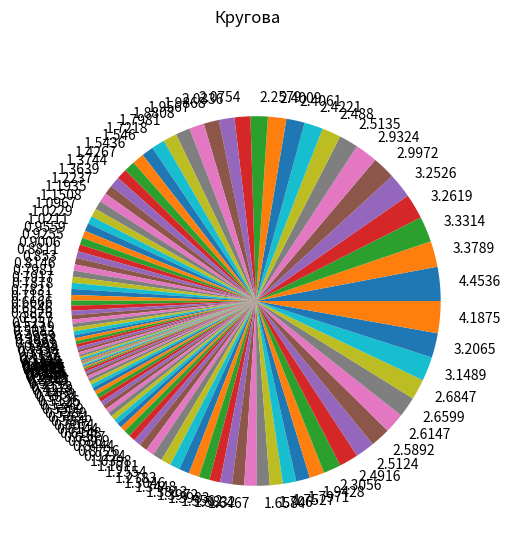

The script that saved this image:
import math

import numpy as np
import matplotlib.pyplot as plt
import collections
from matplotlib.ticker import PercentFormatter
import pandas as pd

# * Оголошення варіанту та початкових змінних
variant = 120 % 11 + 11 * 3
n = 122
sigma = 1.7

# * Генерація вибірки об'ємом n
np.random.seed(42)
sample = np.random.normal(0, sigma, n).round(4)

# * Генерація ймовірностей
math_expectations = np.random.dirichlet(np.ones(n), size=1).round(4)

# * Створення словника для спрощення подальшої роботи
sample_dict = dict(zip(sample, math_expectations[0]))

od = collections.OrderedDict(sorted(sample_dict.items()))
odv = dict(sorted(od.items(), key=lambda item: item[1], reverse=True))


#* print function
def print_dict(d:dict):
    print("{:<10}  {:<10}".format("x", "probability"))
    for x, probability in d.items():
        print("{:<10}  {:<10}".format(x, probability))


# * Функція для знаходження математичних сподівань
def calculate_mean(distribution_dict: dict) -> float:
    mean = 0
    for value, probability in distribution_dict.items():
        mean += value * probability
    return mean


#* Вибіркове середнє
def calc_sample_mean(distribution_dict: dict) -> float:
    sample_mean = 0
    for v in distribution_dict.values():
        sample_mean += v
    sample_mean *= 1 / len(distribution_dict)
    return sample_mean


#* Медіана
def calc_median(distribution_dict: dict) -> float:
    sorted_x = sorted(distribution_dict.keys())
    length = len(sorted_x)
    if length % 2 == 0:
        median = (sorted_x[round(length / 2)] + sorted_x[round(length / 2) + 1]) / 2
    else:
        median = sorted_x[round(length / 2)]
    return median


#* Мода
def calc_mode(distribution_dict: dict) -> list:
    mode = []
    list_numbers = {}

    for k in distribution_dict.keys():
        values = list(distribution_dict.keys())
        counter = values.count(k)
        list_numbers.update({k: counter})

    max_counter = max(list_numbers.values())
    for k, v in list_numbers.items():
        if v == max_counter:
            mode.append(k)

    return mode


#* Дисперсія
def calc_variance(distribution_dict: dict) -> float:
    sample_mean = calc_sample_mean(distribution_dict)
    variance = 0
    for x in distribution_dict.keys():
        variance += (x - sample_mean) ** 2
    variance /= len(distribution_dict) - 1
    return variance


#* Середньоквадратичне відхилення
def calc_standard_deviation(distribution_dict: dict) -> float:
    variance=calc_variance(distribution_dict)
    return math.sqrt(variance)


# * Полігон
# plt.plot(od.keys(), od.values())
# plt.suptitle("Полігон")

# * Гістограма
# fig = plt.figure()
# ax = fig.add_subplot (111)
# ax.hist (sample, edgecolor='black')
# plt.suptitle("Гістограма")

# * Розмаху
# plt.boxplot(od.keys(), od.values())
# plt.suptitle("Розмаху")

# * Парета
# df = pd.DataFrame.from_dict({'value': odv.values()})

# df = df.sort_values(by='value',ascending=False)
# df["cumpercentage"] = df["value"].cumsum()/df["value"].sum()*100


# fig, ax = plt.subplots()
# ax.bar(df.index, df["value"], color="C0")
# ax2 = ax.twinx()
# ax2.plot(df.index, df["cumpercentage"], color="C1", marker="D", ms=7)
# ax2.yaxis.set_major_formatter(PercentFormatter())

# ax.tick_params(axis="y", colors="C0")
# ax2.tick_params(axis="y", colors="C1")
# plt.suptitle("Парета")


# * Кругова
# * Створення списку для подальшої роботи
data = []
for key, value in od.items():
    if key >= 0:
        data.append((key, value))
    else:
        data.append((-key, value))

# * Створення кругової діаграми з абсолютними значеннями
plt.figure(figsize=(7, 6))
plt.pie([x[0] for x in data], labels=[str(x[0]) for x in data])


# * Функція для зворотнього відображення значень на графіку
def backmapping(value):
    for x in data:
        if x[0] == value:
            if key < 0:
                return -x[0]
            else:
                return x[0]


# * Додавання зворотнього відображення на графіку
plt.suptitle("Кругова")
plt.gca().set_aspect('equal')
# plt.gca().legend(
#     [f"{backmapping(v)} ({v:.2f})" for v in [x[0] for x in data]],
#     title="Values",
#     loc='upper right'
# )

plt.show()






#* Вивід результатів
print(f"Номер варіанту: {variant}\nВідповідно до варіанту n = {n} sigma = {sigma}")
print(f"Математичне сподівання: {calculate_mean(sample_dict).round(4)}")
print(f"Вибіркове середнє:{calculate_mean(sample_dict)}")
print(f"Медіана:{calc_median(sample_dict)}")
print(f"Мода:{calc_mode(sample_dict)}")
print(f"Дисперсія:{calc_variance(sample_dict)}")
print(f"Середньоквадратичне відхилення:{calc_standard_deviation(sample_dict)}")
print_dict(sample_dict)
